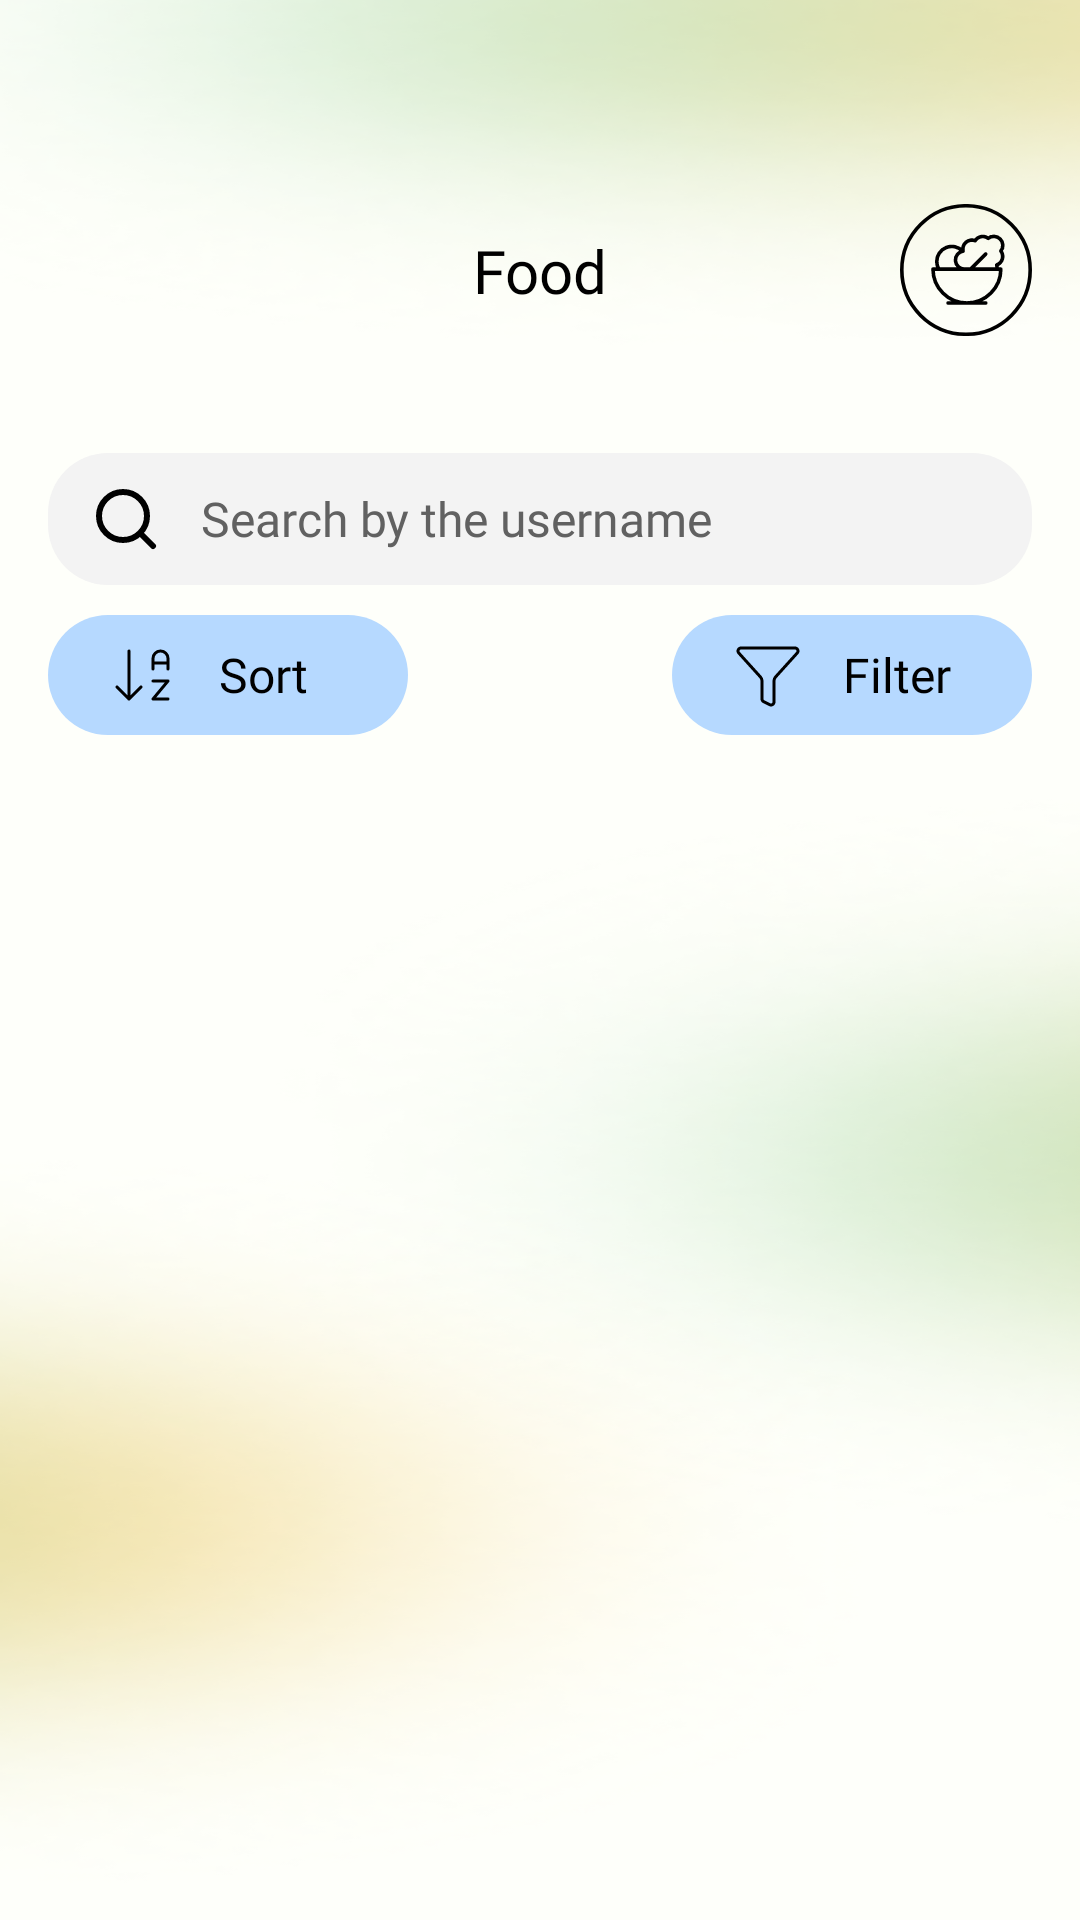

Here is an Android app screen rendered from its layout file. Give the layout XML and the strings, colors and styles it references.
<!-- AndroidManifest.xml: application theme Theme.Mobile -->
<!-- res/layout/fragment_search_food.xml -->
<?xml version="1.0" encoding="utf-8"?>
<androidx.constraintlayout.widget.ConstraintLayout xmlns:android="http://schemas.android.com/apk/res/android"
    xmlns:app="http://schemas.android.com/apk/res-auto"
    android:id="@+id/search_food"
    android:layout_width="match_parent"
    android:layout_height="match_parent"
    android:background="@drawable/shape_main_background"
    android:paddingStart="16dp"
    android:paddingTop="68dp"
    android:paddingEnd="16dp">

    <androidx.constraintlayout.widget.ConstraintLayout
        android:id="@+id/headerContainer"
        android:layout_width="match_parent"
        android:layout_height="wrap_content"
        app:layout_constraintEnd_toEndOf="parent"
        app:layout_constraintStart_toStartOf="parent"
        app:layout_constraintTop_toTopOf="parent">

        <TextView
            android:id="@+id/headerTitle"
            android:layout_width="wrap_content"
            android:layout_height="wrap_content"
            android:fontFamily="@font/sf_pro_text_regular"
            android:text="@string/food"
            android:textColor="#000000"
            android:textSize="20sp"
            app:layout_constraintBottom_toBottomOf="parent"
            app:layout_constraintEnd_toEndOf="parent"
            app:layout_constraintStart_toStartOf="parent"
            app:layout_constraintTop_toTopOf="parent" />

        <ImageView
            android:id="@+id/headerLogo"
            android:layout_width="44dp"
            android:layout_height="44dp"
            android:src="@drawable/ic_logo"
            app:layout_constraintBottom_toBottomOf="@id/headerTitle"
            app:layout_constraintEnd_toEndOf="parent"
            app:layout_constraintTop_toTopOf="@id/headerTitle" />
    </androidx.constraintlayout.widget.ConstraintLayout>

    <include
        android:id="@+id/searchFieldContainer"
        layout="@layout/search_field"
        android:layout_width="match_parent"
        android:layout_height="wrap_content"
        android:layout_marginTop="39dp"
        app:layout_constraintEnd_toEndOf="parent"
        app:layout_constraintStart_toStartOf="parent"
        app:layout_constraintTop_toBottomOf="@id/headerContainer" />

    <ScrollView
        android:layout_width="match_parent"
        android:layout_height="0dp"
        android:layout_marginTop="30dp"
        android:scrollbars="none"
        app:layout_constraintBottom_toBottomOf="parent"
        app:layout_constraintTop_toBottomOf="@id/searchFieldContainer">

        <LinearLayout
            android:id="@+id/productsContainer"
            android:layout_width="match_parent"
            android:layout_height="wrap_content"
            android:orientation="vertical" />
    </ScrollView>


</androidx.constraintlayout.widget.ConstraintLayout>
<!-- res/layout/search_field.xml (included above) -->
<?xml version="1.0" encoding="utf-8"?>
<LinearLayout
    android:layout_width="match_parent"
    android:layout_height="wrap_content"
    android:orientation="vertical"
    xmlns:android="http://schemas.android.com/apk/res/android">

    <EditText
        android:id="@+id/searchInput"
        style="@style/SearchField"
        android:layout_width="match_parent"
        android:layout_height="44dp"
        android:drawableStart="@drawable/ic_search"
        android:drawablePadding="13dp"
        android:hint="Search by the username"
        android:paddingHorizontal="14dp" />

    <LinearLayout
        android:id="@+id/sortAndFilter"
        android:layout_width="match_parent"
        android:layout_height="wrap_content"
        android:layout_marginTop="10dp"
        android:orientation="horizontal"
        android:gravity="center_vertical">

        <LinearLayout
            android:id="@+id/sort"
            android:layout_width="120dp"
            android:layout_height="40dp"
            android:background="@drawable/shape_blue_card_20dp"
            android:gravity="center_vertical"
            android:orientation="horizontal"
            android:paddingHorizontal="20dp">

            <ImageView
                android:layout_width="24dp"
                android:layout_height="24dp"
                android:layout_marginEnd="13dp"
                android:src="@drawable/ic_sort" />

            <TextView
                style="@style/Text"
                android:layout_width="wrap_content"
                android:layout_height="wrap_content"
                android:text="@string/sort" />
        </LinearLayout>

        <View
            android:layout_width="0dp"
            android:layout_height="1dp"
            android:layout_weight="1" />

        <LinearLayout
            android:id="@+id/filter"
            android:layout_width="120dp"
            android:layout_height="40dp"
            android:background="@drawable/shape_blue_card_20dp"
            android:gravity="center_vertical"
            android:orientation="horizontal"
            android:paddingHorizontal="20dp">

            <ImageView
                android:layout_width="24dp"
                android:layout_height="24dp"
                android:layout_marginEnd="13dp"
                android:src="@drawable/ic_filter" />

            <TextView
                style="@style/Text"
                android:layout_width="wrap_content"
                android:layout_height="wrap_content"
                android:text="@string/filter" />
        </LinearLayout>
    </LinearLayout>

</LinearLayout>
<!-- resources referenced by this layout -->
<resources>
  <!-- drawable ic_search (drawable) -->
  <vector xmlns:android="http://schemas.android.com/apk/res/android"
      android:width="24dp"
      android:height="24dp"
      android:viewportWidth="24"
      android:viewportHeight="24">
      <path
          android:fillColor="#00000000"
          android:pathData="M21,21L16.66,16.66M19,11C19,15.418 15.418,19 11,19C6.582,19 3,15.418 3,11C3,6.582 6.582,3 11,3C15.418,3 19,6.582 19,11Z"
          android:strokeWidth="2"
          android:strokeColor="#000000"
          android:strokeLineCap="round"
          android:strokeLineJoin="round" />
  </vector>
  <!-- drawable ic_sort (drawable) -->
  <vector xmlns:android="http://schemas.android.com/apk/res/android"
      android:width="24dp"
      android:height="24dp"
      android:viewportWidth="24"
      android:viewportHeight="24">
      <path
          android:fillColor="#00000000"
          android:pathData="M3,16L7,20M7,20L11,16M7,20V4M20,8H15M15,10V6.5C15,5.837 15.263,5.201 15.732,4.732C16.201,4.263 16.837,4 17.5,4C18.163,4 18.799,4.263 19.268,4.732C19.737,5.201 20,5.837 20,6.5V10M15,14H20L15,20H20"
          android:strokeWidth="1"
          android:strokeColor="#000000"
          android:strokeLineCap="round"
          android:strokeLineJoin="round" />
  </vector>
  <!-- drawable shape_blue_card_20dp (drawable) -->
  <?xml version="1.0" encoding="utf-8"?>
  <shape xmlns:android="http://schemas.android.com/apk/res/android"
      android:shape="rectangle">
  
      <solid android:color="#B6D9FF" />
  
      <corners android:radius="20dp" />
  
  </shape>
  <string name="filter">Filter</string>
  <string name="food">Food</string>
  <string name="sort">Sort</string>
  <style name="SearchField">
          <item name="android:background">@drawable/shape_search_field</item>
          <item name="android:textColor">#030303</item>
          <item name="android:textSize">16sp</item>
          <item name="android:textColorHint">#616161</item>
          <item name="android:textAllCaps">false</item>
          <item name="android:fontFamily">@font/sf_pro_text_regular</item>
      </style>
  <style name="Text">
          <item name="android:textColor">#000000</item>
          <item name="android:textSize">16sp</item>
          <item name="android:fontFamily">@font/sf_pro_text_regular</item>
      </style>
  <style name="Theme.Mobile" parent="Theme.MaterialComponents.DayNight.DarkActionBar">
          
          <item name="colorPrimary">@color/purple_500</item>
          <item name="colorPrimaryVariant">@color/purple_700</item>
          <item name="colorOnPrimary">@color/white</item>
          
          <item name="colorSecondary">@color/teal_200</item>
          <item name="colorSecondaryVariant">@color/teal_700</item>
          <item name="colorOnSecondary">@color/black</item>
          
          <item name="android:statusBarColor">?attr/colorPrimaryVariant</item>
          
      </style>
  <!-- drawable shape_search_field (drawable) -->
  <?xml version="1.0" encoding="utf-8"?>
  <shape xmlns:android="http://schemas.android.com/apk/res/android"
      android:shape="rectangle">
  
      <solid android:color="#F3F3F3" />
  
      <corners android:radius="20dp" />
  
  </shape>
  <!-- not gathered from this repository: default colours our renderer supplied (Android Studio template values) -->
  <color name="purple_500">#FF6200EE</color>
  <color name="purple_700">#FF3700B3</color>
  <color name="teal_200">#FF03DAC5</color>
  <color name="teal_700">#FF018786</color>
  <color name="black">#FF000000</color>
  <color name="white">#FFFFFFFF</color>
</resources>
